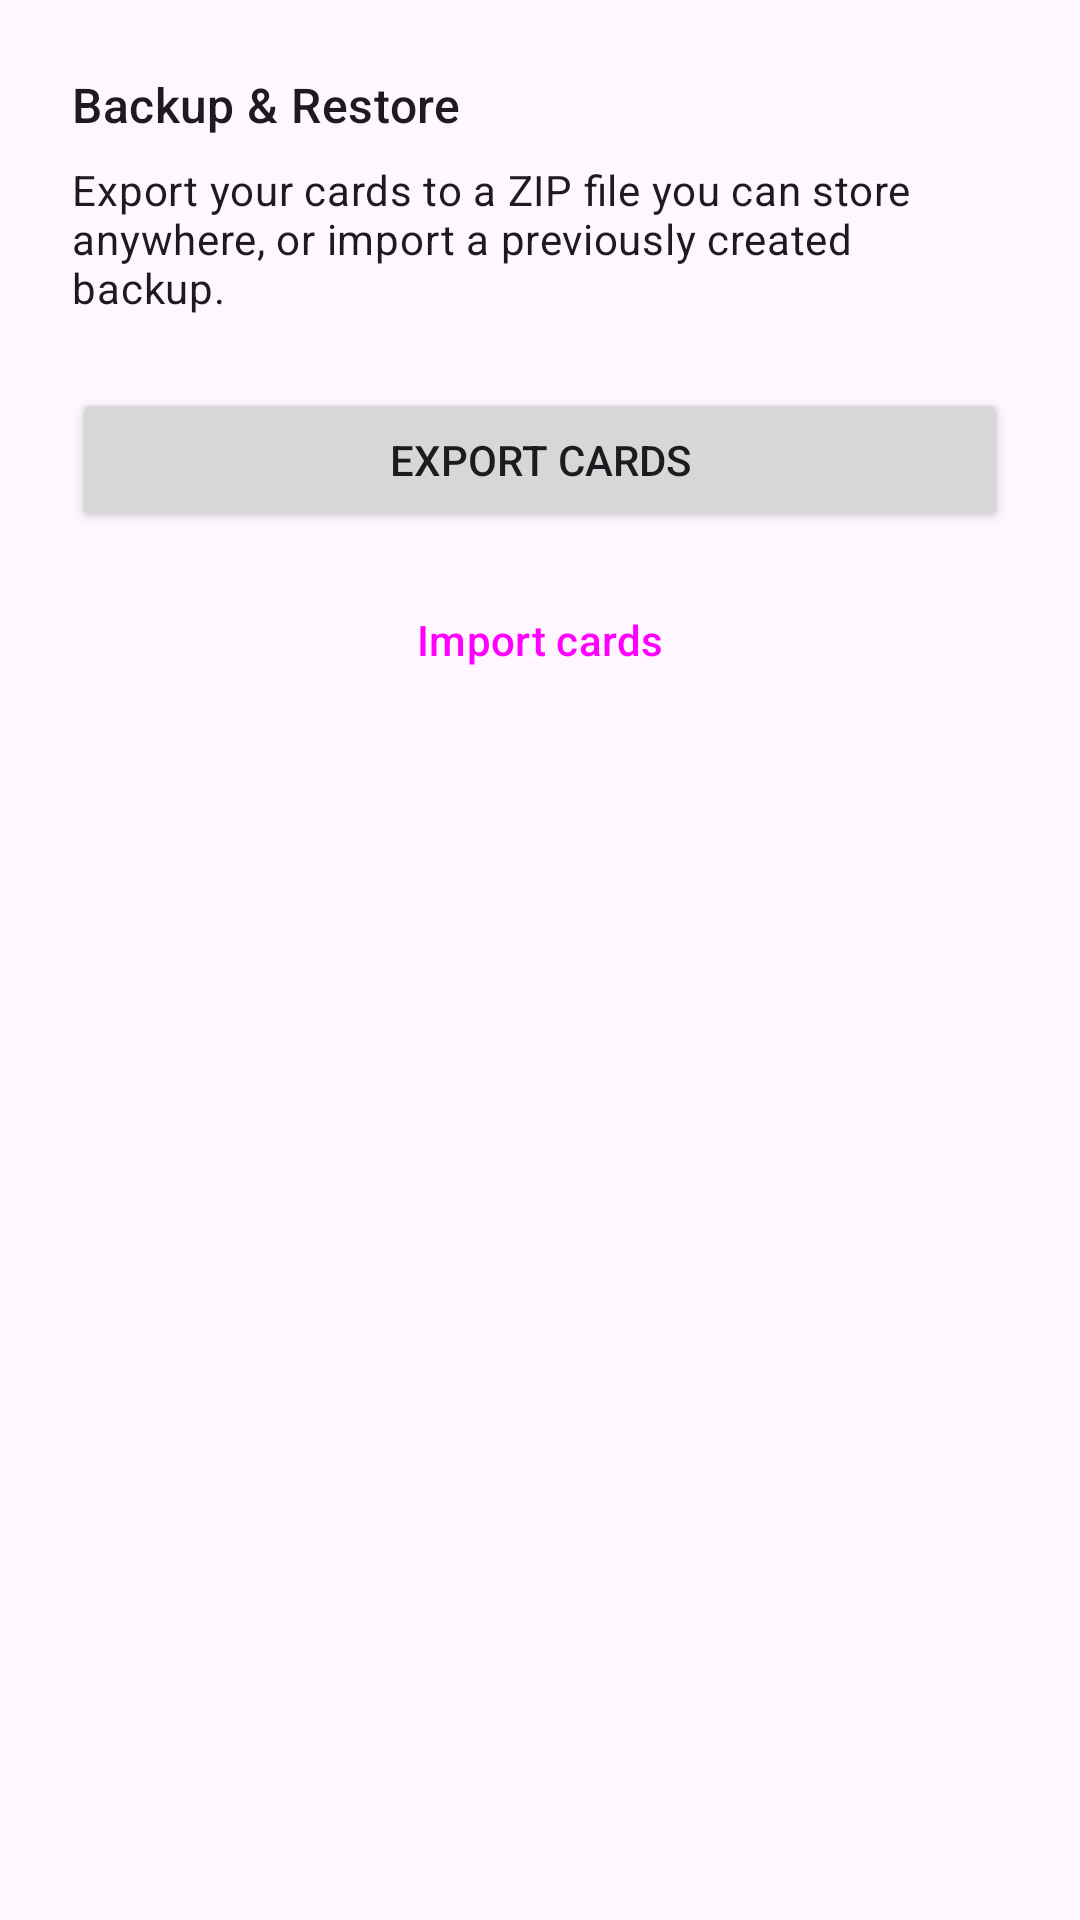

Produce the Android XML layout that renders to this screen, including the resource entries it uses.
<!-- AndroidManifest.xml: application theme Theme.MyCards -->
<!-- res/layout/fragment_settings.xml -->
<?xml version="1.0" encoding="utf-8"?>
<LinearLayout xmlns:android="http://schemas.android.com/apk/res/android"
    android:layout_width="match_parent"
    android:layout_height="match_parent"
    android:orientation="vertical"
    android:padding="24dp">

    <TextView
        android:layout_width="match_parent"
        android:layout_height="wrap_content"
        android:text="@string/settings_backup_section"
        android:textAppearance="?attr/textAppearanceTitleMedium"
        android:layout_marginBottom="8dp" />

    <TextView
        android:layout_width="match_parent"
        android:layout_height="wrap_content"
        android:text="@string/settings_backup_description"
        android:textAppearance="?attr/textAppearanceBodyMedium"
        android:layout_marginBottom="24dp" />

    <Button
        android:id="@+id/btn_export"
        android:layout_width="match_parent"
        android:layout_height="wrap_content"
        android:text="@string/export_backup"
        android:layout_marginBottom="12dp" />

    <Button
        android:id="@+id/btn_import"
        android:layout_width="match_parent"
        android:layout_height="wrap_content"
        android:text="@string/import_backup"
        style="@style/Widget.Material3.Button.OutlinedButton" />

</LinearLayout>
<!-- resources referenced by this layout -->
<resources>
  <string name="export_backup">Export cards</string>
  <string name="import_backup">Import cards</string>
  <string name="settings_backup_description">Export your cards to a ZIP file you can store anywhere, or import a previously created backup.</string>
  <string name="settings_backup_section">Backup &amp; Restore</string>
  <style name="Theme.MyCards" parent="Base.Theme.MyCards" />
  <style name="Base.Theme.MyCards" parent="Theme.Material3.DayNight.NoActionBar">
          
          
      </style>
</resources>
